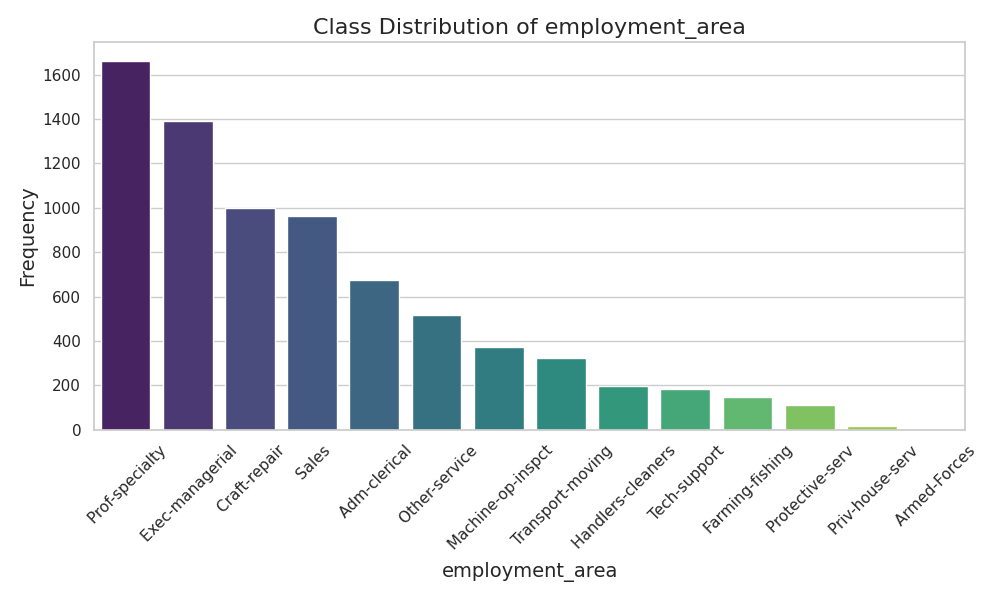

Source data for this figure (header and first rows):
employment_area, Frequency, Proportion
Prof-specialty, 1662, 0.2199
Exec-managerial, 1392, 0.1842
Craft-repair, 999, 0.1322
Sales, 961, 0.1272
Adm-clerical, 674, 0.08918
Other-service, 515, 0.06814
Machine-op-inspct, 373, 0.04935
Transport-moving, 323, 0.04274
Handlers-cleaners, 196, 0.02593
Tech-support, 184, 0.02435
Farming-fishing, 147, 0.01945
Protective-serv, 112, 0.01482
Priv-house-serv, 18, 0.002382
Armed-Forces, 2, 0.0002646
